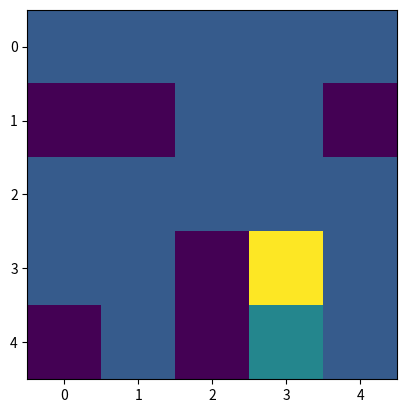

Write Python code to recreate this figure.
import numpy as np
import matplotlib.pyplot as plt
import matplotlib.animation as animation
import copy

EPISODE = 500
LEARNING_RATE = 0.01
GAMMA = 0.95

# environment with rewards
env_matrix = np.array([[0, 0, 0, 0, 0],
                       [-10, -10, 0, 0, -10],
                       [0, 0, 0, 0, 0],
                       [0, 0, -10, 25, 0],
                       [-10, 0, -10, 0, 0]
                       ])

def update_state(state, direction):
    # ENV action/step
    if direction == 0:
        state[0] -= 1
    elif direction == 1:
        state[0] += 1
    elif direction == 2:
        state[1] -= 1
    elif direction == 3:
        state[1] += 1
    if state == [1, 1] or state == [1, 4]:
        done = True

    elif state == [3, 3]:
        done = True
    else:
        done = False
    reward = env_matrix[state[0]][state[1]]
    return state, reward, done


def env_restriction(q_table):
    # ENV restriction - out of the bound - should be make more dynamic :(

    for x in range(5):
        for y in range(5):
            if y <= 0:
                q_table_item = y * 5 + x
                q_table[q_table_item][0] = -100
            if y >= 4:
                q_table_item = y * 5 + x
                q_table[q_table_item][1] = -100
            if x <= 0:
                q_table_item = y * 5 + x
                q_table[q_table_item][2] = -100
            if x >= 4:
                q_table_item = y * 5 + x
                q_table[q_table_item][3] = -100

    return np.array(q_table)


def init_random_place_in_env():
    # find and return allow state for mouse

    init_state_x = np.random.randint(5)
    allow_state_list = np.where(env_matrix[init_state_x] == 0)
    init_state_y = np.random.choice(allow_state_list[0], 1)
    # return x and y
    return [init_state_x, init_state_y[0]]

def show_env(list_all_state):
    # render ENV with matplotlib

    fig, ax = plt.subplots()
    points = list_all_state[0]

    def animate(state):
        tmp_matrix = copy.deepcopy(env_matrix)
        tmp_matrix[state[0]][state[1]] = 10
        fig, ax = plt.subplots()
        matrice = ax.matshow(tmp_matrix)
        plt.colorbar(matrice)

    ani = animation.FuncAnimation(fig, animate, frames=len(points), interval=400, repeat=False)
    plt.show()


def main():
    # main func

    # shape of the env
    ROWS, COLUMN = env_matrix.shape
    # create empty Q-table and add restriction
    q_table = np.random.random((ROWS * COLUMN, 4))
    q_table = env_restriction(q_table)
    # TRAIN and set Q table
    for _ in range(EPISODE):
        # random init state mouse
        state = init_random_place_in_env()

        # restriction for count random movements
        max_step = 30
        while True:
            max_step -= 1
            # index in Q-table
            state_item_in_q = state[0] * 5 + state[1]
            # allow directions
            all_direction = np.where(q_table[state_item_in_q] >= -1)
            # random
            direction = np.random.choice(all_direction[0], 1)

            # update state
            new_state, reward, done = update_state(state, direction[0])

            # index in Q-table for new_state
            new_state_item_in_q = new_state[0] * 5 + new_state[1]
            # Q-value
            q_table[state_item_in_q][direction[0]] += LEARNING_RATE * (
                    reward + GAMMA * max(q_table[new_state_item_in_q]))
            state = new_state
            if done == True:
                break
            if max_step == 0:
                break

    # TEST - similar as train process, however instead of random direction, select max value
    all_state = []
    for i in range(10):
        state = init_random_place_in_env()
        max_iter = 15
        list_state = []
        while True:
            max_iter -= 1
            print(state)
            list_state.append(copy.deepcopy(state))

            tmp_matrix = copy.deepcopy(env_matrix)
            tmp_matrix[state[0]][state[1]] = 6
            plt.imshow(np.reshape(tmp_matrix, (5, 5)))
            plt.pause(0.2)

            state_item_in_q = state[0] * 5 + state[1]
            # print(q_table[state_item_in_q])
            direction = np.argmax(q_table[state_item_in_q])
            # print(direction)
            new_state, reward, done = update_state(state, direction)

            if new_state == [3, 3]:
                print("aim")
                break
            if new_state == [1, 1] or state == [1, 4]:
                print("death")
                break
            if max_iter == 0:
                break
            state = new_state
        all_state.append(list_state)


if __name__ == "__main__":
    main()
